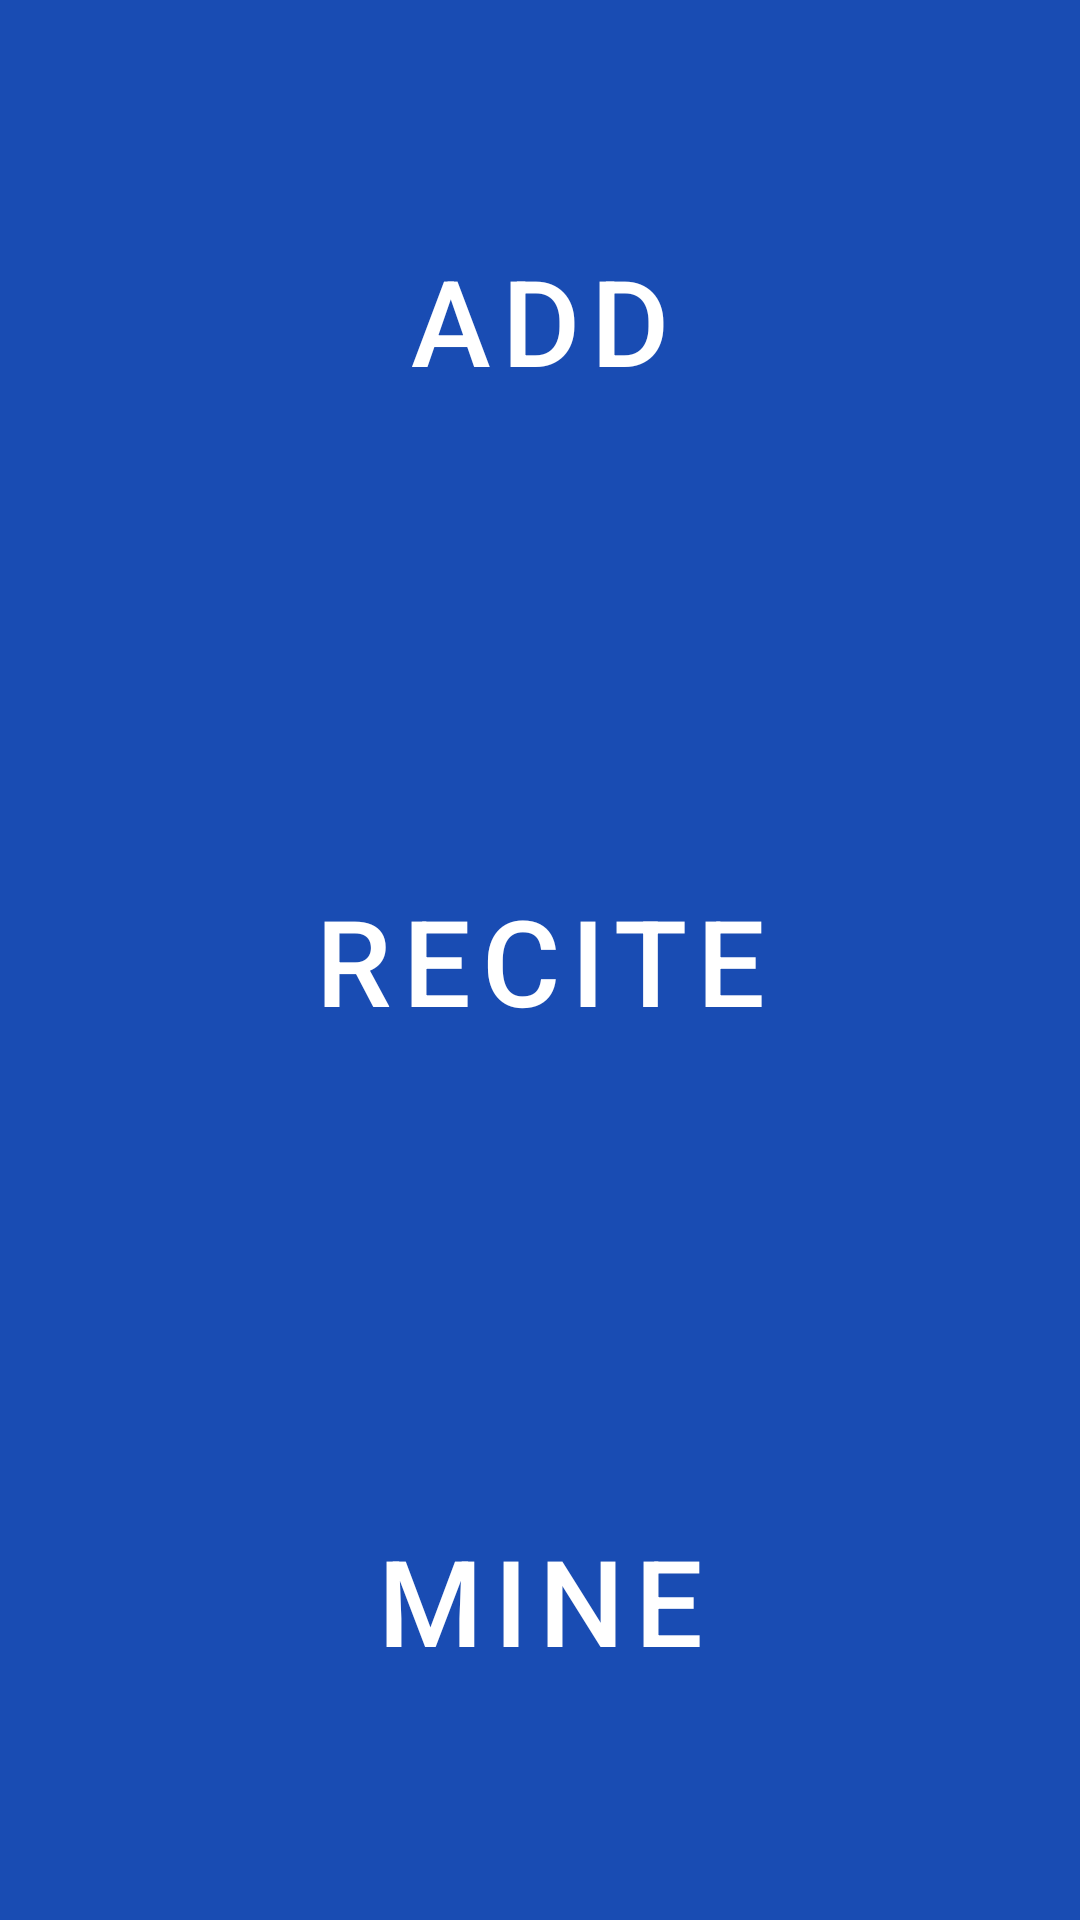

Write the Android layout XML for this screen, with the resource values it uses.
<!-- AndroidManifest.xml: application theme Theme.Hello -->
<!-- res/layout/activity_main.xml -->
<?xml version="1.0" encoding="utf-8"?>
<androidx.constraintlayout.widget.ConstraintLayout xmlns:android="http://schemas.android.com/apk/res/android"
    xmlns:tools="http://schemas.android.com/tools"
    android:layout_width="match_parent"
    android:layout_height="match_parent"
    tools:context=".MainActivity">

    <LinearLayout
        android:layout_width="match_parent"
        android:layout_height="match_parent"
        android:orientation="vertical">

        <Button
            android:id="@+id/button_1"
            android:layout_width="match_parent"
            android:layout_height="wrap_content"
            android:layout_weight="1"
            android:background="#87CEFA"
            android:textSize="40sp"
            android:onClick="open"
            android:text="@string/btn1" />

        <Button
            android:id="@+id/button_2"
            android:layout_width="match_parent"
            android:layout_height="wrap_content"
            android:layout_weight="1"
            android:background="#00BFFF"
            android:textSize="40sp"
            android:onClick="open"
            android:text="@string/btn2" />

        <Button
            android:id="@+id/button_3"
            android:layout_width="match_parent"
            android:layout_height="wrap_content"
            android:layout_weight="1"
            android:background="#6495ED"
            android:textSize="40sp"
            android:onClick="open"
            android:text="@string/btn3" />
    </LinearLayout>

</androidx.constraintlayout.widget.ConstraintLayout>
<!-- resources referenced by this layout -->
<resources>
  <string name="btn1">add</string>
  <string name="btn2">recite</string>
  <string name="btn3">mine</string>
  <style name="Theme.Hello" parent="Theme.MaterialComponents.DayNight.DarkActionBar">
          
          <item name="colorPrimary">@color/colorPrimary</item>
          <item name="colorPrimaryVariant">@color/colorPrimaryDark</item>
          <item name="colorOnPrimary">@color/white</item>
          
          <item name="colorButtonNormal">@color/colorPrimary</item>
          <item name="colorSecondary">@color/teal_200</item>
          <item name="colorSecondaryVariant">@color/teal_700</item>
          <item name="colorOnSecondary">@color/black</item>
          
          <item name="android:statusBarColor" tools:targetApi="l">?attr/colorPrimaryVariant</item>
          
      </style>
  <color name="colorPrimary">#194CB3</color>
  <color name="colorPrimaryDark">#063E7D</color>
  <color name="white">#FFFFFFFF</color>
  <color name="teal_200">#FF03DAC5</color>
  <color name="teal_700">#FF018786</color>
  <color name="black">#FF000000</color>
</resources>
